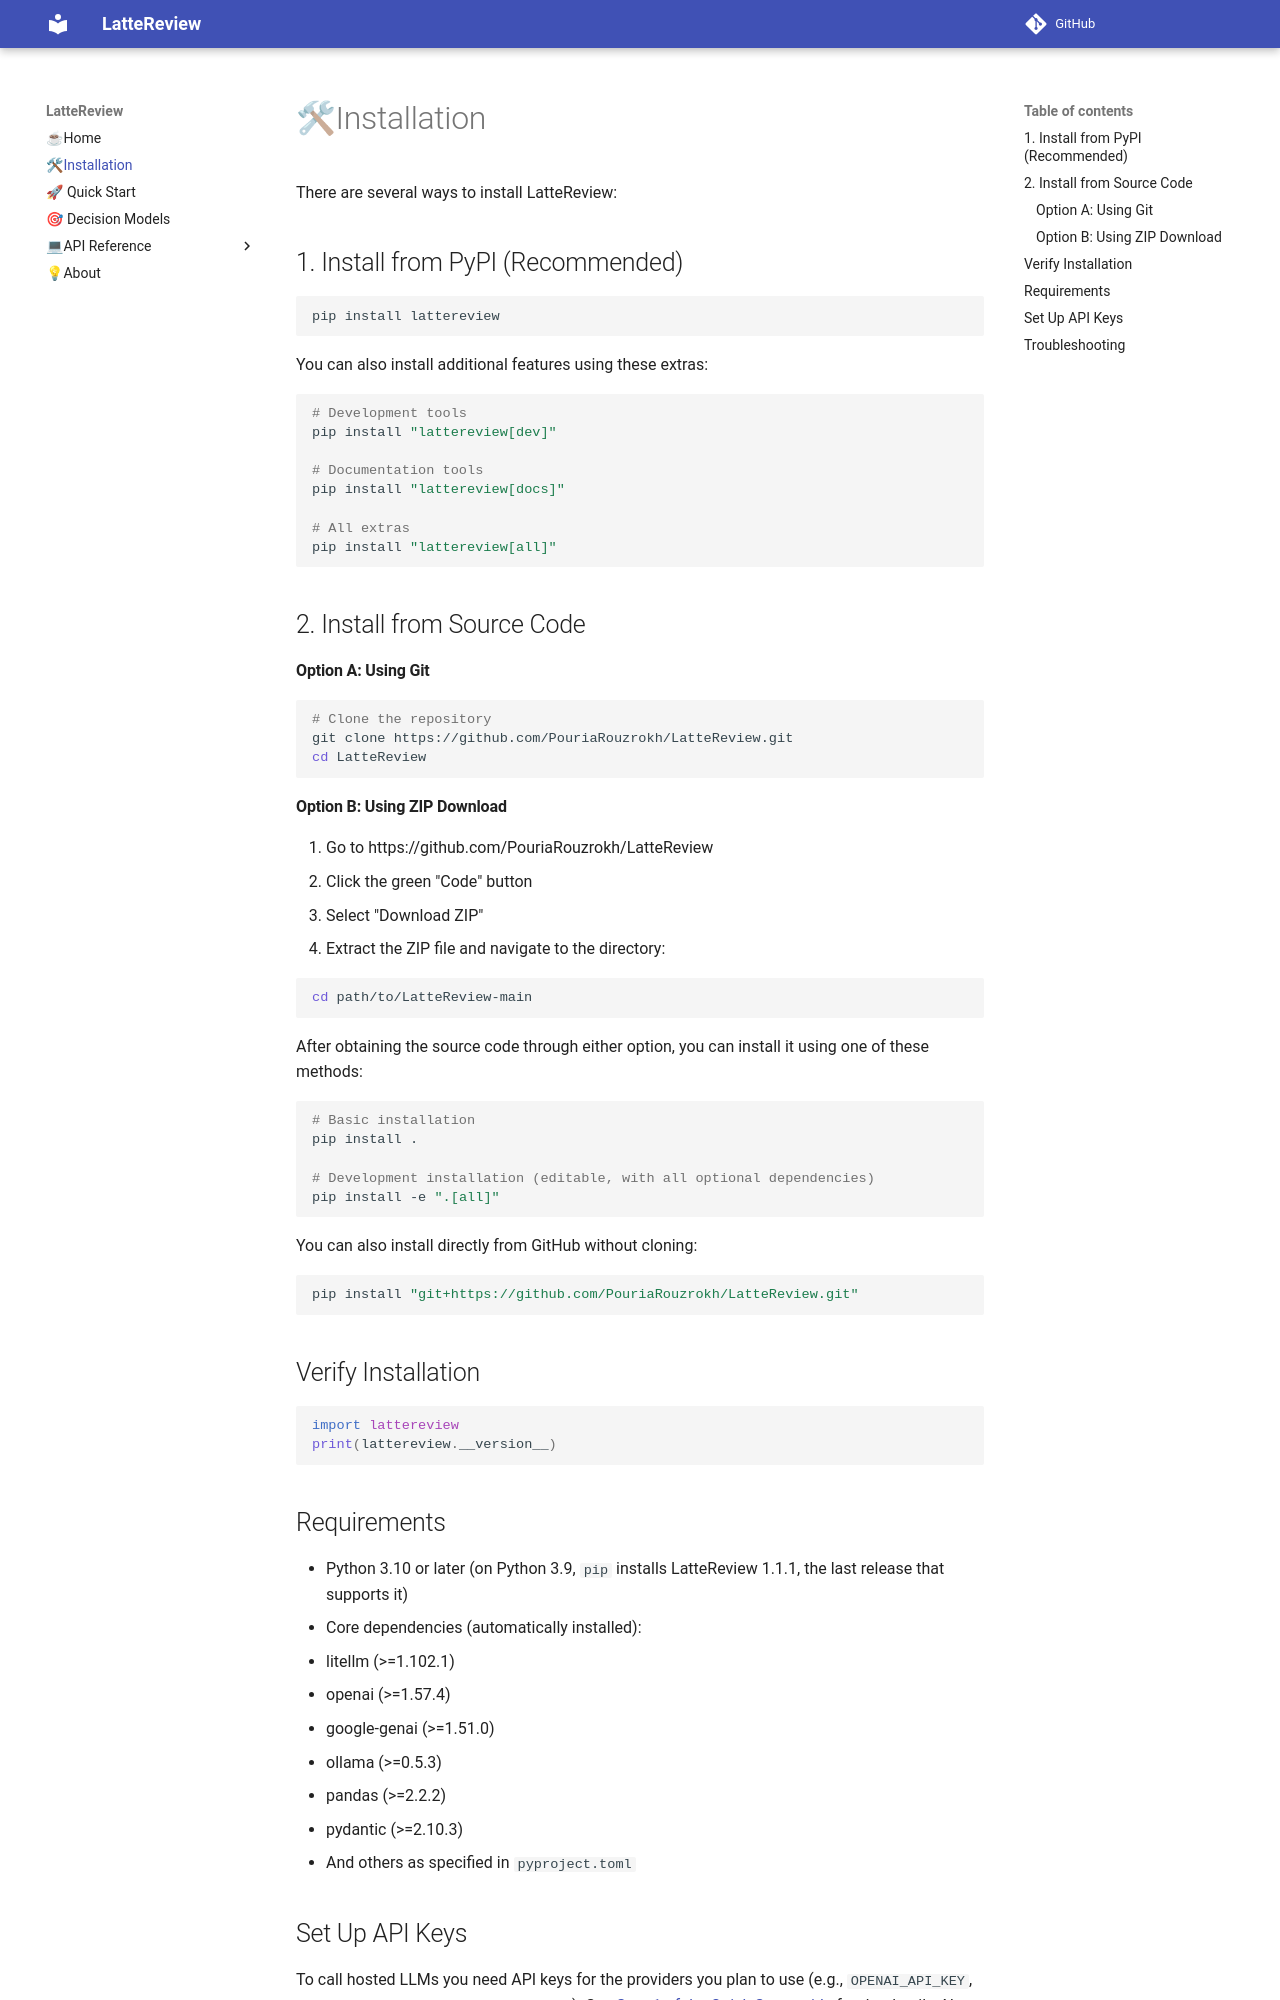

repository: PouriaRouzrokh/LatteReview · page: installation/index.html · generator: mkdocs

There are several ways to install LatteReview:

## 1. Install from PyPI (Recommended)

```bash
pip install lattereview
```

You can also install additional features using these extras:

```bash
# Development tools
pip install "lattereview[dev]"

# Documentation tools
pip install "lattereview[docs]"

# All extras
pip install "lattereview[all]"
```

## 2. Install from Source Code

#### Option A: Using Git

```bash
# Clone the repository
git clone https://github.com/PouriaRouzrokh/LatteReview.git
cd LatteReview
```

#### Option B: Using ZIP Download

1. Go to https://github.com/PouriaRouzrokh/LatteReview
2. Click the green "Code" button
3. Select "Download ZIP"
4. Extract the ZIP file and navigate to the directory:

```bash
cd path/to/LatteReview-main
```

After obtaining the source code through either option, you can install it using one of these methods:

```bash
# Basic installation
pip install .

# Development installation (editable, with all optional dependencies)
pip install -e ".[all]"
```

You can also install directly from GitHub without cloning:

```bash
pip install "git+https://github.com/PouriaRouzrokh/LatteReview.git"
```

## Verify Installation

```python
import lattereview
print(lattereview.__version__)
```

## Requirements

- Python 3.10 or later (on Python 3.9, `pip` installs LatteReview 1.1.1, the last release that supports it)
- Core dependencies (automatically installed):
  - litellm (>=1.102.1)
  - openai (>=1.57.4)
  - google-genai (>=1.51.0)
  - ollama (>=0.5.3)
  - pandas (>=2.2.2)
  - pydantic (>=2.10.3)
  - And others as specified in `pyproject.toml`
